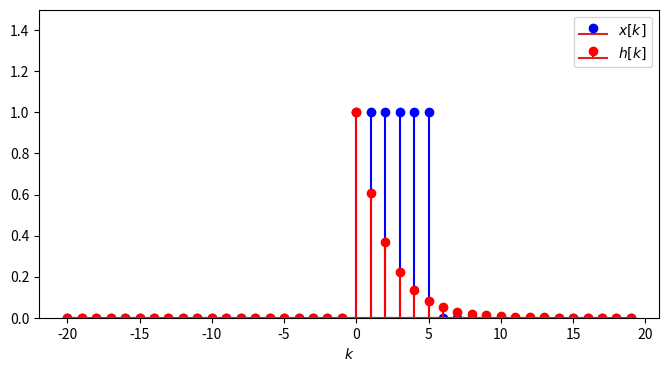
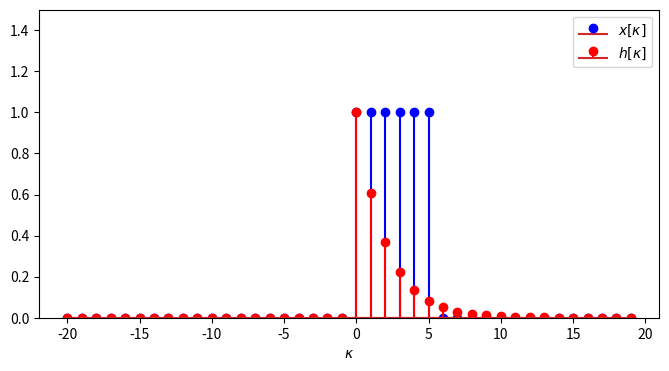
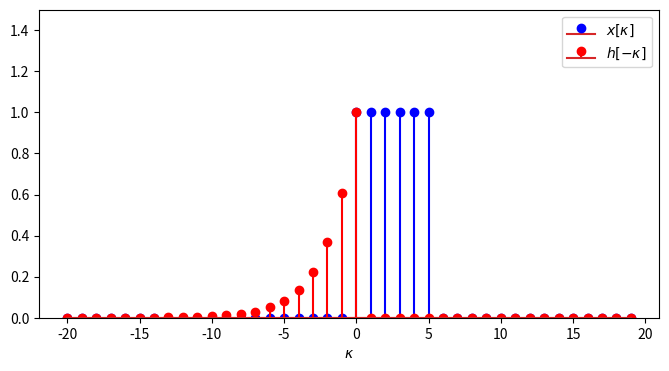
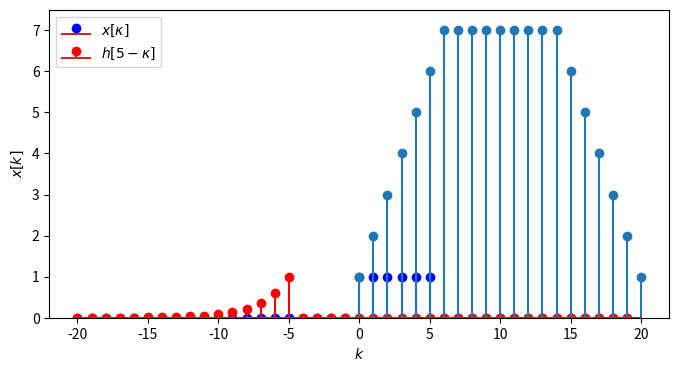

These charts were generated, in order, by the following Python code:
%matplotlib inline
import numpy as np
import matplotlib.pyplot as plt

def heaviside(k):
    return np.where(k >= 0, 1.0, 0.0)

def rect(k, N):
    return np.where((0 <= k) & (k < N), 1.0, 0.0)

def plot_signals(k, x, h, xlabel, hlabel, klabel):
    plt.figure(figsize=(8,4))
    plt.stem(k, x, linefmt='b-', markerfmt='bo', label=xlabel)
    plt.stem(k, h, linefmt='r-', markerfmt='ro', label=hlabel)
    plt.xlabel(klabel)
    plt.legend()
    plt.ylim([0, 1.5])

k = np.arange(-20, 20)
h = heaviside(k) * np.exp(- k/2)
x = rect(k, 6)

plot_signals(k, x, h, '$x[k]$', '$h[k]$', '$k$')

plot_signals(k, x, h, '$x[\kappa]$', '$h[\kappa]$', '$\kappa$')

h2 = heaviside(-k) * np.exp(k/2)

plot_signals(k, x, h2, '$x[\kappa]$', '$h[-\kappa]$', '$\kappa$')

h3 = heaviside(-(k+5)) * np.exp((k+5)/2)

plot_signals(k, x, h3, '$x[\kappa]$', '$h[5 -\kappa]$', '$\kappa$')

N = 7
M = 15

x = np.convolve(np.ones(N), np.ones(M), mode='full')

plt.stem(x)
plt.xlabel('$k$')
plt.ylabel('$x[k]$')
plt.ylim([0, N+.5]);